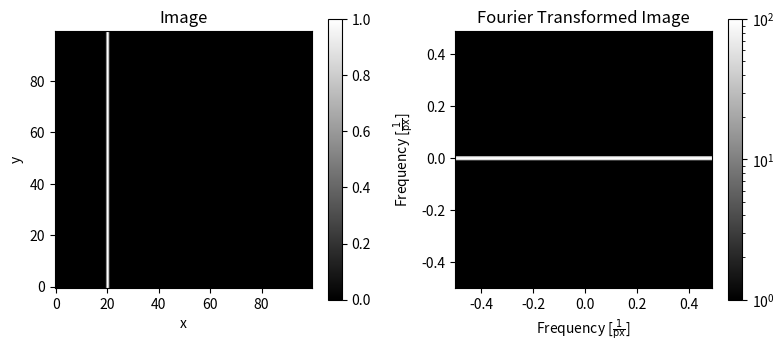

Python code for this plot: (Note: this script raises an exception after producing the figure.)
#!/usr/bin/env python3
# -*- coding: utf-8 -*-
"""
Created on Tue Nov 23 12:21:19 2021

[redacted]
"""

import numpy as np
import matplotlib.pyplot as plt
from matplotlib.colors import LogNorm
from scipy.signal import convolve


def fourier(image, title):
    
    fourier_im = np.fft.fftshift(np.fft.fft2(image))

    # Frequency plane
    freq = np.fft.fftfreq(image.shape[0])
    freq = np.fft.fftshift(freq)

    # Plot the output
    plt.figure(figsize=(8,3.5))

    plt.subplot(121)
    plt.imshow(image, origin='lower', cmap='gray', vmin=0, vmax=1.0)
    plt.title(r'Image')
    plt.xlabel(r'x')
    plt.ylabel(r'y')
    plt.colorbar()
    
    epsilon = 10**(-6) # In order to be able to take the log
    
    plt.subplot(122)
    plt.imshow(abs(fourier_im+epsilon), origin='lower', cmap='gray', norm=LogNorm(vmin=1),
               extent=[freq[0], freq[-1], freq[0], freq[-1]])
    plt.title(r'Fourier Transformed Image')
    plt.xlabel(r'Frequency [$\frac{1}{\mathrm{px}}$]')
    plt.ylabel(r'Frequency [$\frac{1}{\mathrm{px}}$]')
    plt.colorbar()
        
    plt.tight_layout()
    plt.savefig("fourier/fft_simulation"+ title +".pdf")
    plt.show()
    
    # Plot the horizontal cut thorugh the FFT
    plt.figure()
    plt.semilogy(freq, abs(fourier_im[int(image.shape[0]/2), :] + 0.0001), label='Intensity at frequency 0 (y-axis)')
    #plt.ylim((10**(1.98), 10**(2.02)))
    plt.xlabel(r'Frequency [$\frac{1}{\mathrm{px}}$]')
    plt.ylabel('Intensity')
    plt.legend(loc='upper left')
    plt.tight_layout()
    plt.savefig("fourier/fft_simulation_cut"+ title +".pdf")
    plt.show()
    
    return fourier_im


sim_1 = np.zeros((100, 100))
sim_1[:, 20] = 1
fourier(sim_1, "oneline")

sim_2 = np.zeros((100, 100))
i = 10
while i < 100:
    sim_2[:, i] = 1
    i += 20
fourier(sim_2, "morelines")

s2 = sim_2[2,:]

sim_1 = np.zeros((100, 100))
sim_1[:, 5:15] = 1
fourier(sim_1, "onebeam")
s3 = sim_1[2,:]

sim_2 = np.zeros((100, 100))
i = 10
while i < 100:
    sim_2[:, i-5:i+5] = 1
    i += 20
fourier(sim_2, "morebeams")

x_len = np.arange(sim_1.shape[0])
conv = convolve(s2, s3, method='fft')
plt.figure
plt.plot(x_len, s2)
plt.plot(x_len, s3)
plt.plot(x_len, conv[:100])
plt.show()
